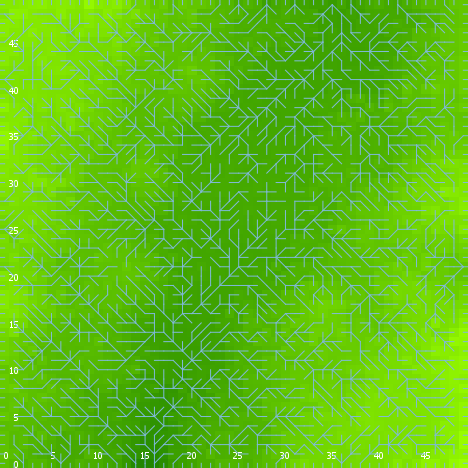

The file beside this chart, header and first rows:
export-world data (NetLogo 6.0.4)
land_05_withInitialEcologicalCommunity.n…
06/24/2020 23:03:57:673 +0100
RANDOM STATE
0 0 -1727483681 432 -0.07083797758539277…
GLOBALS
min-pxcor, max-pxcor, min-pycor, max-pycor, perspective, subject, nextIndex, directed-links, ticks, display-mode, ecol_brushfrequencyinflection, ecol_brushfrequencyrate, ecol_grassfrequencyinflection, ecol_grassfrequencyrate, ecol_woodfrequencyinflection, ecol_woodfrequencyrate, elevationdistribution, elev_algorithm-style, elev_featureanglerange, elev_inversioniterations, elev_noise, elev_numdepressions, elev_numprotuberances, elev_numranges
0, 49, 0, 49, 0, nobody, 2600, "UNDIRECTED", -1, "elevation (m)", 10.45, 0.06612, 2.383, 0.1729, 11.43, 0.0377, [9.970945057963045 7.072975103536809 7.7…, "C#", 12.07, 0.4359, 2.463, 6, 10, 83
TURTLES
who, color, heading, xcor, ycor, shape, label, label-color, breed, hidden?, size, pen-size, pen-mode, numpoints
0, 35, 311, 14, 39, "default", "", 9.9, {breed flowholders}, true, 1, 1, "up", 
1, 75, 336, 13, 4, "default", "", 9.9, {breed flowholders}, true, 1, 1, "up", 
2, 15, 56, 13, 28, "default", "", 9.9, {breed flowholders}, true, 1, 1, "up", 
3, 85, 275, 10, 29, "default", "", 9.9, {breed flowholders}, true, 1, 1, "up", 
4, 105, 148, 40, 9, "default", "", 9.9, {breed flowholders}, true, 1, 1, "up", 
5, 105, 179, 13, 43, "default", "", 9.9, {breed flowholders}, true, 1, 1, "up", 
6, 75, 110, 34, 34, "default", "", 9.9, {breed flowholders}, true, 1, 1, "up", 
7, 75, 297, 5, 47, "default", "", 9.9, {breed flowholders}, true, 1, 1, "up", 
8, 65, 56, 19, 41, "default", "", 9.9, {breed flowholders}, true, 1, 1, "up", 
9, 105, 307, 42, 23, "default", "", 9.9, {breed flowholders}, true, 1, 1, "up", 
10, 135, 12, 36, 18, "default", "", 9.9, {breed flowholders}, true, 1, 1, "up", 
11, 75, 188, 42, 3, "default", "", 9.9, {breed flowholders}, true, 1, 1, "up", 
12, 85, 120, 10, 26, "default", "", 9.9, {breed flowholders}, true, 1, 1, "up", 
13, 25, 194, 30, 23, "default", "", 9.9, {breed flowholders}, true, 1, 1, "up", 
14, 97, 0, 31, 49, "line half", "", 9.9, {breed flowholders}, false, 1, 1, "up", 
15, 135, 145, 26, 8, "default", "", 9.9, {breed flowholders}, true, 1, 1, "up", 
16, 85, 71, 35, 11, "default", "", 9.9, {breed flowholders}, true, 1, 1, "up", 
17, 125, 138, 43, 4, "default", "", 9.9, {breed flowholders}, true, 1, 1, "up", 
18, 25, 286, 9, 39, "default", "", 9.9, {breed flowholders}, true, 1, 1, "up", 
19, 5, 136, 25, 26, "default", "", 9.9, {breed flowholders}, true, 1, 1, "up", 
20, 95, 77, 41, 30, "default", "", 9.9, {breed flowholders}, true, 1, 1, "up", 
21, 125, 187, 22, 41, "default", "", 9.9, {breed flowholders}, true, 1, 1, "up", 
22, 135, 195, 45, 46, "default", "", 9.9, {breed flowholders}, true, 1, 1, "up", 
23, 15, 216, 9, 4, "default", "", 9.9, {breed flowholders}, true, 1, 1, "up", 
24, 95, 194, 10, 36, "default", "", 9.9, {breed flowholders}, true, 1, 1, "up", 
25, 115, 157, 3, 23, "default", "", 9.9, {breed flowholders}, true, 1, 1, "up", 
26, 135, 302, 41, 19, "default", "", 9.9, {breed flowholders}, true, 1, 1, "up", 
27, 5, 190, 14, 13, "default", "", 9.9, {breed flowholders}, true, 1, 1, "up", 
28, 105, 157, 26, 48, "default", "", 9.9, {breed flowholders}, true, 1, 1, "up", 
29, 85, 246, 6, 32, "default", "", 9.9, {breed flowholders}, true, 1, 1, "up", 
30, 97, 180, 38, 0, "line half", "", 9.9, {breed flowholders}, false, 1, 1, "up", 
31, 115, 0, 19, 33, "default", "", 9.9, {breed flowholders}, true, 1, 1, "up", 
32, 55, 324, 42, 27, "default", "", 9.9, {breed flowholders}, true, 1, 1, "up", 
33, 25, 228, 1, 7, "default", "", 9.9, {breed flowholders}, true, 1, 1, "up", 
34, 125, 144, 11, 12, "default", "", 9.9, {breed flowholders}, true, 1, 1, "up", 
35, 75, 154, 36, 46, "default", "", 9.9, {breed flowholders}, true, 1, 1, "up", 
36, 85, 239, 43, 37, "default", "", 9.9, {breed flowholders}, true, 1, 1, "up", 
37, 85, 254, 27, 34, "default", "", 9.9, {breed flowholders}, true, 1, 1, "up", 
38, 75, 355, 9, 22, "default", "", 9.9, {breed flowholders}, true, 1, 1, "up", 
39, 15, 327, 40, 19, "default", "", 9.9, {breed flowholders}, true, 1, 1, "up", 
40, 65, 133, 28, 10, "default", "", 9.9, {breed flowholders}, true, 1, 1, "up", 
41, 125, 314, 34, 11, "default", "", 9.9, {breed flowholders}, true, 1, 1, "up", 
42, 95, 77, 40, 32, "default", "", 9.9, {breed flowholders}, true, 1, 1, "up", 
43, 135, 128, 13, 1, "default", "", 9.9, {breed flowholders}, true, 1, 1, "up", 
44, 25, 239, 6, 41, "default", "", 9.9, {breed flowholders}, true, 1, 1, "up", 
45, 115, 234, 16, 1, "default", "", 9.9, {breed flowholders}, true, 1, 1, "up", 
46, 115, 32, 34, 30, "default", "", 9.9, {breed flowholders}, true, 1, 1, "up", 
47, 105, 317, 28, 22, "default", "", 9.9, {breed flowholders}, true, 1, 1, "up", 
48, 95, 343, 41, 2, "default", "", 9.9, {breed flowholders}, true, 1, 1, "up", 
49, 75, 166, 36, 48, "default", "", 9.9, {breed flowholders}, true, 1, 1, "up", 
50, 97, 90, 49, 35, "line half", "", 9.9, {breed flowholders}, false, 1, 1, "up", 
... 10,078 more rows
